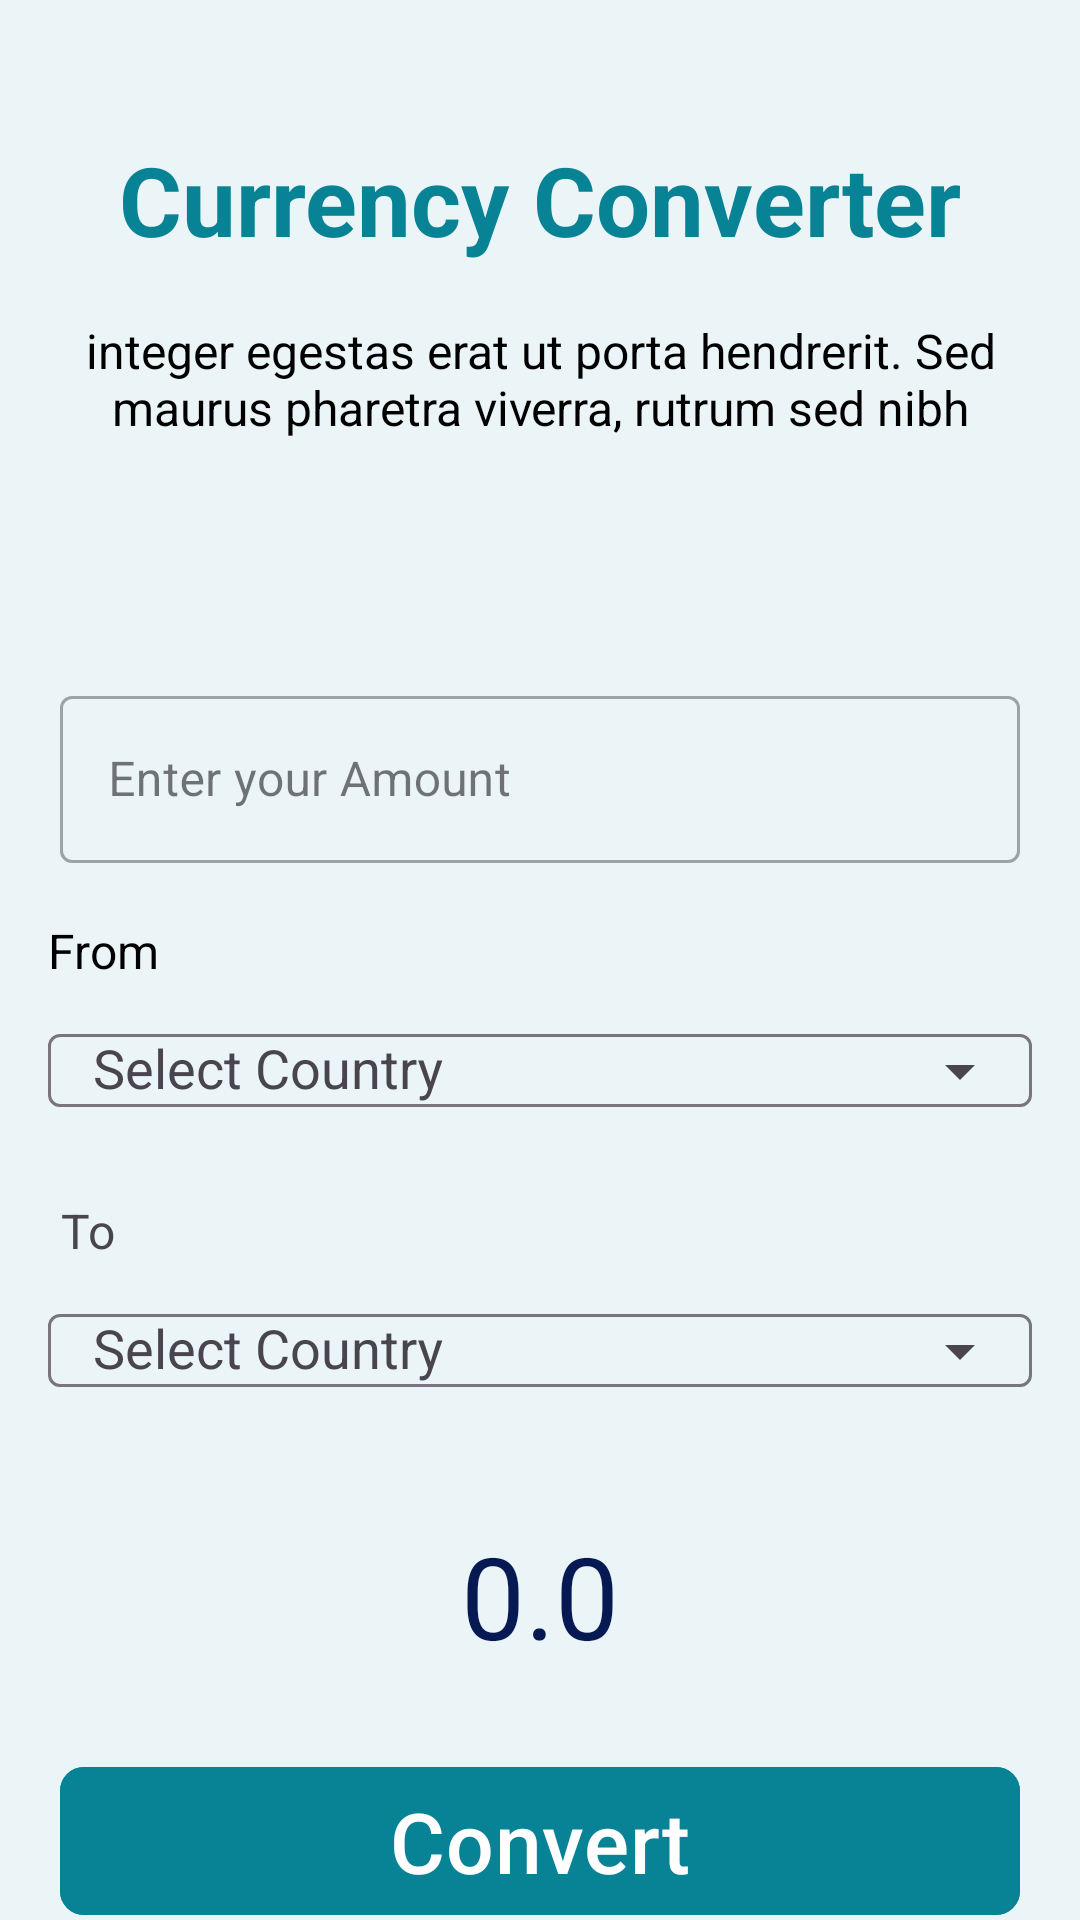

Layout XML and referenced resources for this Android screen:
<!-- AndroidManifest.xml: application theme Theme.CurrencyConverter -->
<!-- res/layout/fragment_converter.xml -->
<?xml version="1.0" encoding="utf-8"?>
<androidx.constraintlayout.widget.ConstraintLayout xmlns:android="http://schemas.android.com/apk/res/android"
    xmlns:app="http://schemas.android.com/apk/res-auto"
    xmlns:tools="http://schemas.android.com/tools"
    android:layout_width="match_parent"
    android:layout_height="match_parent"
    android:background="@color/blue50"
    tools:context=".ui.uiFragment.ConverterFragment">


    <TextView
        android:id="@+id/textView"
        android:layout_width="wrap_content"
        android:layout_height="wrap_content"
        android:layout_marginTop="45dp"
        android:text="@string/currency_converter"
        android:textColor="@color/blue200"
        android:textSize="32sp"
        android:textStyle="bold"
        app:layout_constraintEnd_toEndOf="parent"
        app:layout_constraintStart_toStartOf="parent"
        app:layout_constraintTop_toTopOf="parent" />

    <TextView
        android:id="@+id/textView2"
        android:layout_width="wrap_content"
        android:layout_height="wrap_content"
        android:layout_marginTop="18dp"
        android:paddingHorizontal="16sp"
        android:text="@string/integer_egestas_erat_ut_porta_hendrerit_sed_maurus_pharetra_viverra_rutrum_sed_nibh"
        android:textAlignment="center"
        android:textSize="16sp"
        android:textColor="@color/black"
        app:layout_constraintEnd_toEndOf="@+id/textView"
        app:layout_constraintStart_toStartOf="@+id/textView"
        app:layout_constraintTop_toBottomOf="@+id/textView" />


    <com.google.android.material.textfield.TextInputLayout
        style="@style/Widget.MaterialComponents.TextInputLayout.OutlinedBox"
        android:id="@+id/textInputLayout"
        android:layout_width="match_parent"
        android:layout_height="wrap_content"
        android:layout_marginHorizontal="20dp"
        android:layout_marginTop="80dp"
        android:hint="@string/enter_your_amount"
        app:endIconMode="clear_text"
        app:layout_constraintEnd_toEndOf="parent"
        app:layout_constraintStart_toStartOf="parent"
        app:layout_constraintTop_toBottomOf="@id/textView2">

        <com.google.android.material.textfield.TextInputEditText
            android:id="@+id/amount"
            android:layout_width="match_parent"
            android:layout_height="wrap_content"
            android:inputType="numberDecimal"
            android:textColor="@color/black"
            android:maxLines="1" />

    </com.google.android.material.textfield.TextInputLayout>

    <TextView
        android:id="@+id/textView4"
        android:layout_width="wrap_content"
        android:layout_height="wrap_content"
        android:layout_marginStart="16dp"
        android:text="@string/from"
        android:textAlignment="center"
        android:textSize="16sp"
        android:textColor="@color/black"
        app:layout_constraintBottom_toTopOf="@+id/textInputLayout2"
        app:layout_constraintStart_toStartOf="@+id/textInputLayout2" />

    <com.google.android.material.textfield.TextInputLayout
        android:id="@+id/textInputLayout2"
        android:layout_width="match_parent"
        android:layout_height="wrap_content"
        android:layout_marginTop="40dp"
        android:hint="@string/select_country"
        app:endIconMode="dropdown_menu"
        app:layout_constraintEnd_toEndOf="parent"
        app:layout_constraintStart_toStartOf="parent"
        app:layout_constraintTop_toBottomOf="@+id/textInputLayout">

        <com.google.android.material.textfield.MaterialAutoCompleteTextView
            android:id="@+id/countrySpinnerfrom"
            android:layout_width="match_parent"
            android:layout_height="wrap_content"
            android:paddingStart="15dp"
            android:paddingEnd="15dp"
            android:textColor="@color/black"
            android:layout_marginHorizontal="16dp" />
    </com.google.android.material.textfield.TextInputLayout>


    <TextView
        android:id="@+id/textView5"
        android:layout_width="wrap_content"
        android:layout_height="wrap_content"
        android:layout_marginStart="20dp"
        android:text="@string/to"
        android:textAlignment="center"
        android:textSize="16sp"
        app:layout_constraintBottom_toTopOf="@+id/textInputLayout3"
        app:layout_constraintStart_toStartOf="parent" />

    <com.google.android.material.textfield.TextInputLayout
        android:id="@+id/textInputLayout3"
        android:layout_width="match_parent"
        android:layout_height="wrap_content"
        android:layout_marginTop="40dp"
        android:hint="@string/select_country"
        app:endIconMode="dropdown_menu"
        app:layout_constraintEnd_toEndOf="parent"
        app:layout_constraintStart_toStartOf="parent"
        app:layout_constraintTop_toBottomOf="@+id/textInputLayout2">

        <com.google.android.material.textfield.MaterialAutoCompleteTextView
            android:id="@+id/countrySpinnerto"
            android:layout_width="match_parent"
            android:paddingStart="15dp"
            android:paddingEnd="15dp"
            android:textColor="@color/black"
            android:layout_height="wrap_content"
            android:layout_marginHorizontal="16dp" />
    </com.google.android.material.textfield.TextInputLayout>


    <TextView
        android:id="@+id/finalAmount"
        android:layout_width="wrap_content"
        android:layout_height="wrap_content"
        android:text="0.0"
        android:textAlignment="center"
        android:textSize="38sp"
        android:textColor="@color/blue300"
        android:layout_marginTop="32dp"
        app:layout_constraintEnd_toEndOf="parent"
        app:layout_constraintStart_toStartOf="parent"
        app:layout_constraintTop_toBottomOf="@+id/textInputLayout3" />


    <com.google.android.material.button.MaterialButton
        android:id="@+id/materialButton"
        android:layout_width="match_parent"
        android:layout_height="wrap_content"
        android:layout_marginHorizontal="20dp"
        android:layout_marginTop="28dp"
        android:backgroundTint="@color/blue200"
        android:text="@string/convert"
        android:textSize="28sp"
        app:cornerRadius="8dp"
        app:iconPadding="8dp"
        app:layout_constraintEnd_toEndOf="parent"
        app:layout_constraintStart_toStartOf="parent"
        app:layout_constraintTop_toBottomOf="@+id/finalAmount" />


    <com.google.android.material.button.MaterialButton
        android:id="@+id/showAllCurancy"
        android:layout_width="match_parent"
        android:layout_height="wrap_content"
        android:layout_marginHorizontal="20dp"
        android:backgroundTint="@color/blue200"
        android:text="@string/show_all_currency"
        android:textSize="28sp"
        app:cornerRadius="8dp"
        app:iconPadding="8dp"
        android:layout_marginTop="15dp"
        app:layout_constraintEnd_toEndOf="parent"
        app:layout_constraintTop_toBottomOf="@+id/materialButton" />
</androidx.constraintlayout.widget.ConstraintLayout>
<!-- resources referenced by this layout -->
<resources>
  <color name="black">#FF000000</color>
  <color name="blue200">#088395</color>
  <color name="blue300">#071952</color>
  <color name="blue50">#EBF4F6</color>
  <string name="convert">Convert</string>
  <string name="currency_converter">Currency Converter</string>
  <string name="enter_your_amount">Enter your Amount</string>
  <string name="from">From</string>
  <string name="integer_egestas_erat_ut_porta_hendrerit_sed_maurus_pharetra_viverra_rutrum_sed_nibh">integer egestas erat ut porta hendrerit. Sed maurus pharetra viverra, rutrum sed nibh</string>
  <string name="select_country">Select Country</string>
  <string name="show_all_currency">Show All Currency</string>
  <string name="to">To</string>
  <style name="Theme.CurrencyConverter" parent="Base.Theme.CurrencyConverter" />
  <style name="Base.Theme.CurrencyConverter" parent="Theme.Material3.DayNight.NoActionBar">
  
          <item name="colorPrimary">@color/black</item>
          <item name="colorPrimaryDark">@color/black</item>
          <item name="colorAccent">@color/blue300</item>
          
          
  
          <item name="android:statusBarColor">@color/white</item>
          <item name="android:windowLightStatusBar">true</item> 
          <item name="android:windowLightNavigationBar" tools:targetApi="o_mr1">true</item>
          <item name="android:navigationBarColor">@color/white</item>
      </style>
  <color name="white">#FFFFFFFF</color>
</resources>
